Run: headless pygame with SDL's dummy video driver; simulated clock (each Clock.tick advances the game by its frame time, no real sleeping); random seed 0; keys injected as events and as key.get_pressed() state; no mouse input.
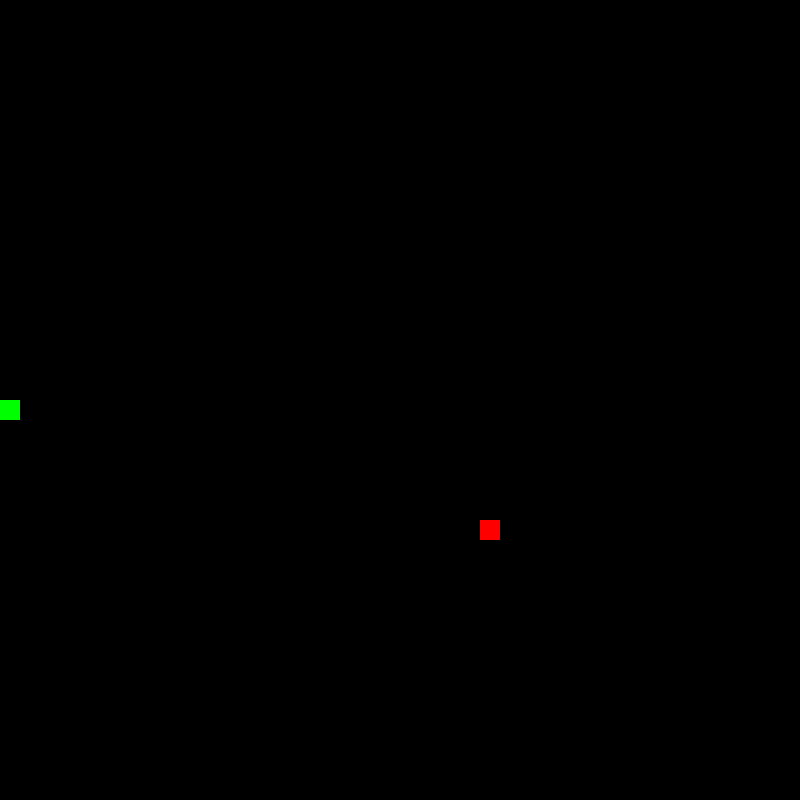
Frame 1 of 4 · flips 1–60 · no input
Frame 2 of 4 · flips 61–180 · tapped SPACE, RETURN · held RIGHT (→), D · screen unchanged from frame 1, image omitted
Frame 3 of 4 · flips 181–300 · held DOWN (↓), S · screen unchanged from frame 2, image omitted
Frame 4 of 4 · flips 301–420 · held LEFT (←), A, UP (↑), W · screen unchanged from frame 3, image omitted

The pygame program that drew these frames:

import pygame
import sys
import random

pygame.init()

# Game constants
WIDTH, HEIGHT = 800, 800
GRID_SIZE = 20
GRID_WIDTH = WIDTH // GRID_SIZE
GRID_HEIGHT = HEIGHT // GRID_SIZE
FPS = 10

# Colors
WHITE = (255, 255, 255)
BLACK = (0, 0, 0)
GREEN = (0, 255, 0)
RED = (255, 0, 0)

# Initialize the screen
screen = pygame.display.set_mode((WIDTH, HEIGHT))
pygame.display.set_caption('Python Snake Xenzia')


# Snake class
class Snake:
    def __init__(self):
        self.positions = [(GRID_WIDTH // 2, GRID_HEIGHT // 2)]
        self.direction = (1, 0)
        self.grow = False

    def update(self):
        head_x, head_y = self.positions[0]
        dx, dy = self.direction
        new_head = ((head_x + dx) % GRID_WIDTH, (head_y + dy) % GRID_HEIGHT)

        if new_head in self.positions[1:] or new_head == (-1, -1):
            pygame.quit()
            sys.exit()

        self.positions.insert(0, new_head)

        if self.grow:
            self.grow = False
        else:
            self.positions.pop()

    def change_direction(self, direction):
        if direction == 'UP' and self.direction != (0, 1):
            self.direction = (0, -1)
        elif direction == 'DOWN' and self.direction != (0, -1):
            self.direction = (0, 1)
        elif direction == 'LEFT' and self.direction != (1, 0):
            self.direction = (-1, 0)
        elif direction == 'RIGHT' and self.direction != (-1, 0):
            self.direction = (1, 0)

    def render(self):
        for x, y in self.positions:
            pygame.draw.rect(screen, GREEN, (x * GRID_SIZE, y * GRID_SIZE, GRID_SIZE, GRID_SIZE))


# Food class
class Food:
    def __init__(self):
        self.position = (random.randint(0, GRID_WIDTH - 1), random.randint(0, GRID_HEIGHT - 1))

    def update(self):
        pass

    def render(self):
        pygame.draw.rect(screen, RED,
                         (self.position[0] * GRID_SIZE, self.position[1] * GRID_SIZE, GRID_SIZE, GRID_SIZE))


snake = Snake()
food = Food()

clock = pygame.time.Clock()

while True:
    for event in pygame.event.get():
        if event.type == pygame.QUIT:
            pygame.quit()
            sys.exit()
        elif event.type == pygame.KEYDOWN:
            if event.key == pygame.K_UP:
                snake.change_direction('UP')
            elif event.key == pygame.K_DOWN:
                snake.change_direction('DOWN')
            elif event.key == pygame.K_LEFT:
                snake.change_direction('LEFT')
            elif event.key == pygame.K_RIGHT:
                snake.change_direction('RIGHT')

    snake.update()

    if snake.positions[0] == food.position:
        snake.grow = True
        food.position = (random.randint(0, GRID_WIDTH - 1), random.randint(0, GRID_HEIGHT - 1))

    screen.fill(BLACK)
    snake.render()
    food.render()
    pygame.display.flip()

    clock.tick(FPS)
